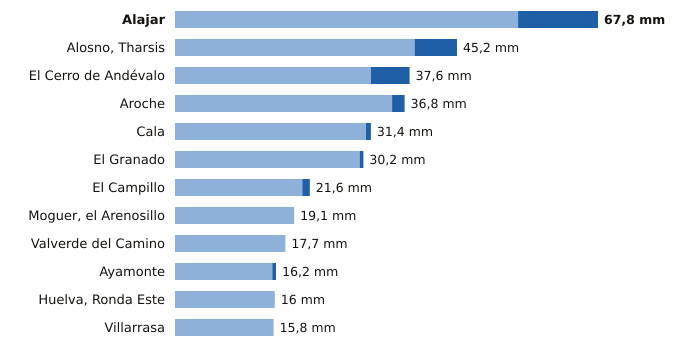

Values plotted in this chart, from the file beside it:
estacion, provincia, indicativo, mm_6_dias_anteriores, mm_hoy, mm_7_dias, horas_de_hoy
Alajar, Huelva, 4560Y, 55.0, 12.8, 67.8, 3
Alosno, Tharsis, Huelva, 4589X, 38.4, 6.8, 45.2, 3
El Cerro de Andévalo, Huelva, 4584X, 31.4, 6.2, 37.6, 2
Aroche, Huelva, 4527X, 34.8, 2.0, 36.8, 2
Cala, Huelva, 5769X, 30.6, 0.8, 31.4, 2
El Granado, Huelva, 4541X, 29.6, 0.6, 30.2, 2
El Campillo, Huelva, 4608X, 20.4, 1.2, 21.6, 3
Moguer, el Arenosillo, Huelva, 5860E, 19.1, 0.0, 19.1, 3
Valverde del Camino, Huelva, 4575X, 17.7, 0.0, 17.7, 3
Ayamonte, Huelva, 4549Y, 15.6, 0.6, 16.2, 3
Huelva, Ronda Este, Huelva, 4642E, 16.0, 0.0, 16.0, 3
Villarrasa, Huelva, 4622X, 15.8, 0.0, 15.8, 2
